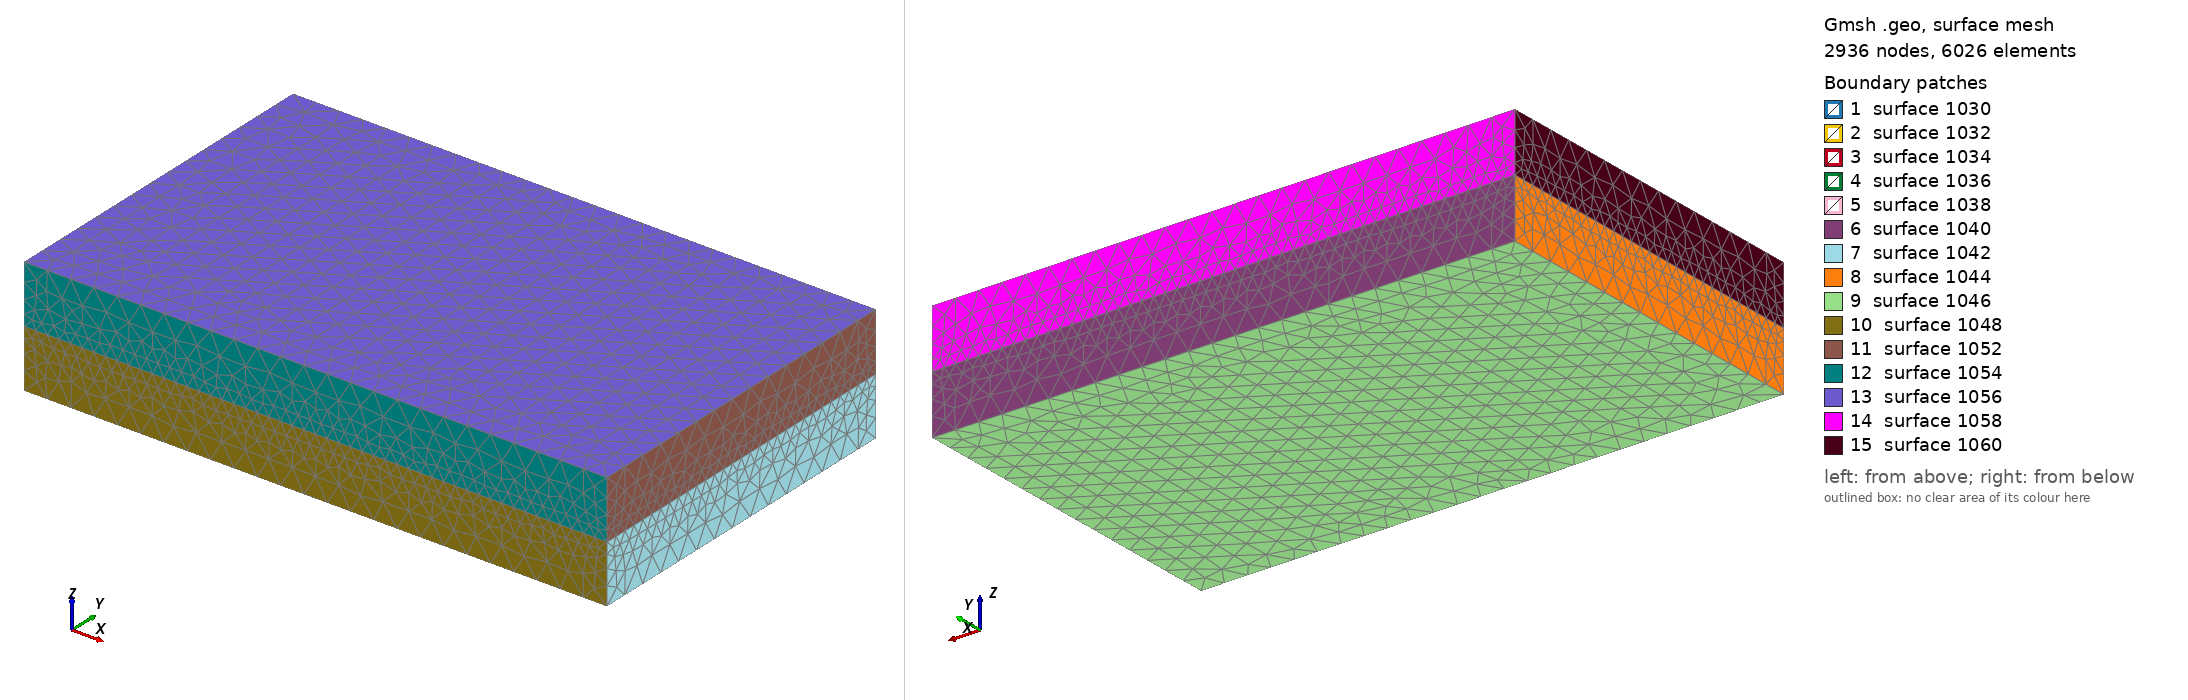

Gmsh geometry script, surface-meshed: 2936 nodes, 6026 surface elements. Boundary patches (legend numbers): 1 surface 1030, 2 surface 1032, 3 surface 1034, 4 surface 1036, 5 surface 1038, 6 surface 1040, 7 surface 1042, 8 surface 1044, 9 surface 1046, 10 surface 1048, 11 surface 1052, 12 surface 1054, 13 surface 1056, 14 surface 1058, 15 surface 1060. Left view from above one corner, right view from below the opposite corner. The script declares no physical surfaces, so the legend lists its geometric surfaces. The drawing asked Gmsh for element sizes between 1% and 20% of the model's largest extent; the script's own settings can give other sizes.

=== 2DThinPlate.geo (drawn) ===

//////////////////////////////////////////////////////////////
//         Simple rectangular 2D THIN PLATE model           //
//                                                          //
// This model automatically build a surrounding "pizza box" //
//with an extra space of four times the averaged local mesh //
//size.                                                     //
//                                                          //
// This sytem can be rotated, translated and the plate size //
//can be set in the xy-directions.                          //
// Physical groups are pre-built and the initial ID drift   //
//can be set.                                               //
//                                                          //
// Please take to the volume definition in case of insertion//
//into an external system.                                  //
//                                                          //
// author: J.Forest, Artenum SARL                           //
//////////////////////////////////////////////////////////////

// Description of the template variables (used by Keridwen Gmsh template parser)
//# 2D Thin Plate
//@ initialID # int # Id of the first element in the geo file
//@ extRes # float # External computational domain resolution
//@ innerRes # float # Thin surface resolution
//@ lengthX # float # Thin surface length along X axis
//@ lengthY # float # Thin surface length along Y axis
//@ rotAxisX # float # Rotation vector, X coordinate
//@ rotAxisY # float # Rotation vector, Y coordinate
//@ rotAxisZ # float # Rotation vector, Z coordinate
//@ rotAngle # float # Rotation angle (radian)
//@ transX # float # System translation vector, X coordinate
//@ transY # float # System translation vector, Y coordinate
//@ transZ # float # System translation vector, Z coordinate

//Initial ID drift
initialID = 1000;

//local mesh characteristic sizes
//external computationnal domain bound
extRes = 0.2;

//inner computationnal domain bound (i.e. S/C thin surface)
innerRes = 0.15;

// thin plate size (in the xy-plan by default)
lengthX = 2;
lengthY = 1;

// pizza box size
pBoxLengthX = 4.0*((innerRes+extRes*0.5)*0.5)+lengthX; // add an extra space of 4 times the averaged local mesh size
pBoxLengthY = 4.0*((innerRes+extRes*0.5)*0.5)+lengthY; // add an extra space of 4 times the averaged local mesh size
pBoxThincknessZ = 4.0*((innerRes+extRes*0.5)*0.5); // in absolute value


//global system rotation 
rotAxisX = 1;
rotAxisY = 0;
rotAxisZ = 0;
rotAngle = 0.0;    // example Pi/4.0;

//global system translation vector (for both thin surface + pizza box)
transX = 3.3;
transY = 0;
transZ = 0;

////////////////////// END OF THE SETTINGS /////////////////////////

// definition of the thin surface it-self (Please DO NOT MODIFY)
Point(1+initialID) = {-lengthX, lengthY, 0, innerRes};
Point(2+initialID) = {lengthX, lengthY, 0, innerRes};
Point(3+initialID) = {lengthX, -lengthY, 0, innerRes};
Point(4+initialID) = {-lengthX, -lengthY, 0, innerRes};

//Definition of the pizzaBox (Please DO NOT MODIFY)
Point(6+initialID) = {pBoxLengthX, pBoxLengthY, pBoxThincknessZ, extRes};
Point(7+initialID) = {pBoxLengthX, pBoxLengthY, -pBoxThincknessZ, extRes};
Point(8+initialID) = {pBoxLengthX, -pBoxLengthY, pBoxThincknessZ, extRes};
Point(9+initialID) = {pBoxLengthX, -pBoxLengthY, -pBoxThincknessZ, extRes};
Point(10+initialID) = {-pBoxLengthX, -pBoxLengthY, -pBoxThincknessZ, extRes};
Point(11+initialID) = {-pBoxLengthX, -pBoxLengthY, pBoxThincknessZ, extRes};
Point(12+initialID) = {-pBoxLengthX, pBoxLengthY, pBoxThincknessZ, extRes};
Point(13+initialID) = {-pBoxLengthX, pBoxLengthY, -pBoxThincknessZ, extRes};

Point(14+initialID) = {pBoxLengthX, pBoxLengthY, 0, extRes*0.5};
Point(15+initialID) = {pBoxLengthX, -pBoxLengthY, 0, extRes*0.5};
Point(16+initialID) = {-pBoxLengthX, -pBoxLengthY, 0, extRes*0.5};
Point(17+initialID) = {-pBoxLengthX, pBoxLengthY, 0, extRes*0.5};

// connectivity
Line(1+initialID) = {1+initialID, 2+initialID};
Line(2+initialID) = {2+initialID, 3+initialID};
Line(3+initialID) = {3+initialID, 4+initialID};
Line(4+initialID) = {4+initialID, 1+initialID};
Line(5+initialID) = {10+initialID, 13+initialID};
Line(6+initialID) = {13+initialID, 7+initialID};
Line(7+initialID) = {7+initialID, 9+initialID};
Line(8+initialID) = {9+initialID, 10+initialID};
Line(9+initialID) = {13+initialID, 17+initialID};
Line(10+initialID) = {17+initialID, 12+initialID};
Line(11+initialID) = {17+initialID, 1+initialID};
Line(12+initialID) = {10+initialID, 16+initialID};
Line(13+initialID) = {16+initialID, 11+initialID};
Line(14+initialID) = {16+initialID, 4+initialID};
Line(15+initialID) = {7+initialID, 14+initialID};
Line(16+initialID) = {14+initialID, 6+initialID};
Line(17+initialID) = {14+initialID, 2+initialID};
Line(18+initialID) = {9+initialID, 15+initialID};
Line(19+initialID) = {15+initialID, 8+initialID};
Line(20+initialID) = {8+initialID, 6+initialID};
Line(21+initialID) = {6+initialID, 12+initialID};
Line(22+initialID) = {12+initialID, 11+initialID};
Line(23+initialID) = {11+initialID, 8+initialID};
Line(24+initialID) = {3+initialID, 15+initialID};
Line(25+initialID) = {15+initialID, 14+initialID};
Line(26+initialID) = {14+initialID, 17+initialID};
Line(27+initialID) = {17+initialID, 16+initialID};
Line(28+initialID) = {16+initialID, 15+initialID};



// first halph-space volume
Line Loop(29+initialID) = {1+initialID, 2+initialID, 3+initialID, 4+initialID};
Plane Surface(30+initialID) = {29+initialID};
Line Loop(31+initialID) = {2+initialID, 24+initialID, 25+initialID, 17+initialID};
Plane Surface(32+initialID) = {31+initialID};
Line Loop(33+initialID) = {24+initialID,-(28+initialID), 14+initialID,-(3+initialID)};
Plane Surface(34+initialID) = {33+initialID};
Line Loop(35+initialID) = {4+initialID,-(11+initialID), 27+initialID, 14+initialID};
Plane Surface(36+initialID) = {35+initialID};
Line Loop(37+initialID) = {11+initialID, 1+initialID, -(17+initialID), 26+initialID};
Plane Surface(38+initialID) = {37+initialID};
Line Loop(39+initialID) = {26+initialID, -(9+initialID), 6+initialID, 15+initialID};
Plane Surface(40+initialID) = {39+initialID};
Line Loop(41+initialID) = {15+initialID,-(25+initialID),-(18+initialID),-(7+initialID)};
Plane Surface(42+initialID) = {41+initialID};
Line Loop(43+initialID) = {9+initialID, 27+initialID, -(12+initialID), 5+initialID};
Plane Surface(44+initialID) = {43+initialID};
Line Loop(45+initialID) = {6+initialID, 7+initialID, 8+initialID, 5+initialID};
Plane Surface(46+initialID) = {45+initialID};
Line Loop(47+initialID) = {8+initialID, 12+initialID, 28+initialID, -(18+initialID)};
Plane Surface(48+initialID) = {47+initialID};

Surface Loop(49+initialID) = {40+initialID, -(38+initialID), -(36+initialID), 30+initialID, -(32+initialID), 34+initialID, 48+initialID, -(46+initialID), -(42+initialID), 44+initialID};
Volume(50+initialID) = {49+initialID};


// second half space volume
Line Loop(51+initialID) = {20+initialID, -(16+initialID), -(25+initialID), 19+initialID};
Plane Surface(52+initialID) = {51+initialID};
Line Loop(53+initialID) = {19+initialID, -(23+initialID), -(13+initialID), 28+initialID};
Plane Surface(54+initialID) = {53+initialID};
Line Loop(55+initialID) = {23+initialID, 20+initialID, 21+initialID, 22+initialID};
Plane Surface(56+initialID) = {55+initialID};
Line Loop(57+initialID) = { 16+initialID, 21+initialID, -(10+initialID), -(26+initialID)};
Plane Surface(58+initialID) = {57+initialID};
Line Loop(59+initialID) = {10+initialID, 22+initialID, -(13+initialID),-(27+initialID)};
Plane Surface(60+initialID) = {59+initialID};
Surface Loop(61+initialID) = {60+initialID, 58+initialID, 52+initialID, -(56+initialID), -(54+initialID), -(34+initialID), 32+initialID, -(30+initialID), 38+initialID, 36+initialID};
Volume(62+initialID) = {61+initialID};

// definition of the physical groups
//Physical Surface(63+initialID) = {56+initialID, 54+initialID, 52+initialID, 48+initialID, 42+initialID, 46+initialID, 40+initialID, 44+initialID, 60+initialID, 58+initialID};
//Physical Surface(64+initialID) = {30+initialID};
//Physical Line(65+initialID) = {1+initialID, 4+initialID, 3+initialID, 2+initialID};

// computationnal volume by union of both half-spaces
//Physical Volume(66+initialID) = {50+initialID, 62+initialID};

//translation and rotation operations
Rotate {{rotAxisX, rotAxisY, rotAxisZ}, {0, 0, 0}, rotAngle} {
  Volume{62+initialID, 50+initialID};
}

Translate {transX, transY, transZ} {
  Volume{62+initialID, 50+initialID};
}
